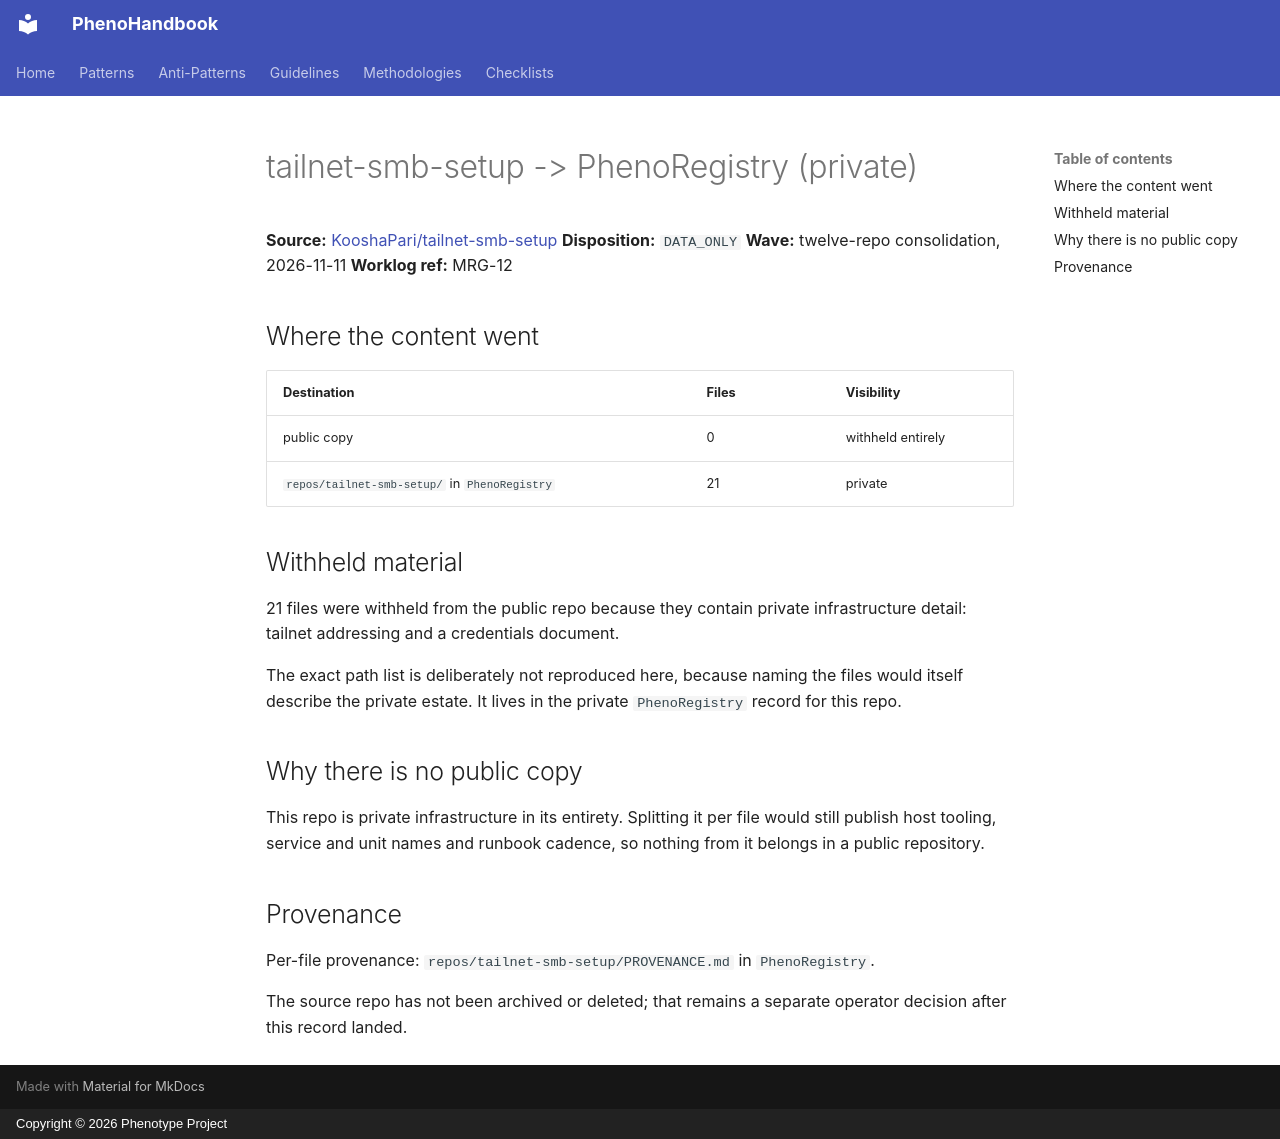

repository: KooshaPari/PhenoShared · page: absorbed-from/tailnet-smb-setup/index.html · generator: mkdocs · copyright: Copyright © 2026 Phenotype Project

# tailnet-smb-setup -> PhenoRegistry (private)

**Source:** [KooshaPari/tailnet-smb-setup](https://github.com/KooshaPari/tailnet-smb-setup)
**Disposition:** `DATA_ONLY`
**Wave:** twelve-repo consolidation, 2026-11-11
**Worklog ref:** MRG-12

## Where the content went

| Destination | Files | Visibility |
|---|---|---|
| public copy | 0 | withheld entirely |
| `repos/tailnet-smb-setup/` in `PhenoRegistry` | 21 | private |

## Withheld material

21 files were withheld from the public repo because they contain private
infrastructure detail: tailnet addressing and a credentials document.

The exact path list is deliberately not reproduced here, because naming the
files would itself describe the private estate. It lives in the private
`PhenoRegistry` record for this repo.

## Why there is no public copy

This repo is private infrastructure in its entirety. Splitting it per file
would still publish host tooling, service and unit names and runbook
cadence, so nothing from it belongs in a public repository.

## Provenance

Per-file provenance: `repos/tailnet-smb-setup/PROVENANCE.md` in `PhenoRegistry`.

The source repo has not been archived or deleted; that remains a separate
operator decision after this record landed.
